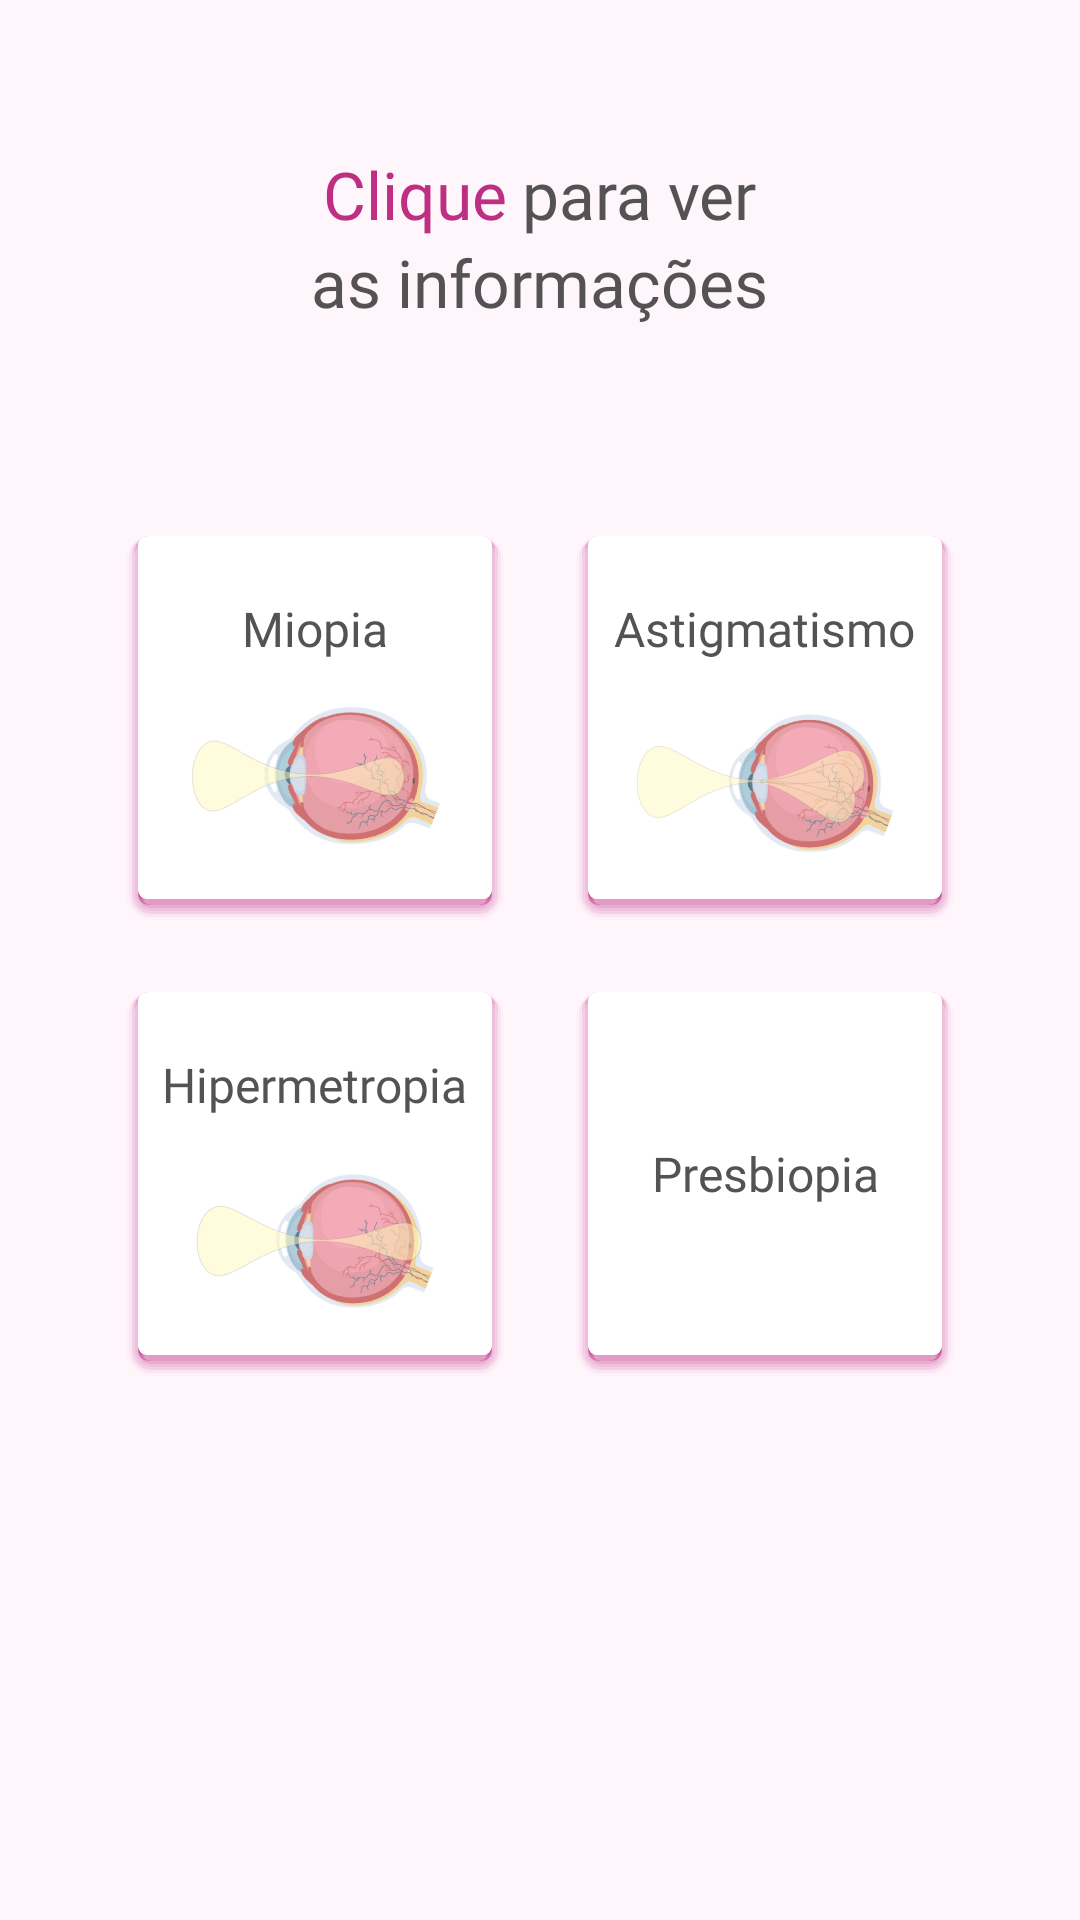

Produce the Android XML layout that renders to this screen, including the resource entries it uses.
<!-- AndroidManifest.xml: application theme Theme.VisaoDoBem -->
<!-- res/layout/fragment_ametropia.xml -->
<?xml version="1.0" encoding="utf-8"?>
<FrameLayout xmlns:android="http://schemas.android.com/apk/res/android"
    xmlns:tools="http://schemas.android.com/tools"
    android:layout_width="match_parent"
    android:layout_height="match_parent"
    tools:context=".ui.fragment.AmetropiaFragment"
    android:background="@color/pale_mauve_fff6fc">

    <LinearLayout
        android:layout_width="match_parent"
        android:layout_height="match_parent"
        android:orientation="vertical">

        <LinearLayout
            android:layout_width="wrap_content"
            android:layout_height="wrap_content"
            android:layout_gravity="center"
            android:layout_marginTop="50dp"
            android:orientation="horizontal">

            <TextView
                android:layout_width="wrap_content"
                android:layout_height="wrap_content"
                android:layout_marginRight="5dp"
                android:fontFamily="@font/opensans_bold"
                android:text="@string/clique"
                android:textColor="@color/dark_pink_be2f83"
                android:textSize="22sp" />

            <TextView
                android:layout_width="wrap_content"
                android:layout_height="wrap_content"
                android:fontFamily="@font/opensans_bold"
                android:text="para ver"
                android:textColor="@color/dirty_purple_545253"
                android:textSize="22sp" />
        </LinearLayout>

        <TextView
            android:layout_width="wrap_content"
            android:layout_height="wrap_content"
            android:layout_gravity="center"
            android:layout_marginBottom="70dp"
            android:fontFamily="@font/opensans_bold"
            android:text="@string/as_informa_es"
            android:textColor="@color/dirty_purple_545253"
            android:textSize="22sp" />

        <LinearLayout
            android:layout_width="match_parent"
            android:layout_height="128dp"
            android:layout_gravity="center_horizontal"
            android:layout_marginHorizontal="42dp"
            android:layout_marginBottom="24dp"
            android:orientation="horizontal">

            <RelativeLayout
                android:layout_width="match_parent"
                android:layout_height="match_parent"
                android:layout_gravity="center_vertical"
                android:layout_marginRight="12dp"
                android:layout_weight="1">

                <Button
                    android:id="@+id/btnMyopia"
                    android:layout_width="match_parent"
                    android:layout_height="match_parent"
                    android:background="@drawable/background_shadow_white_client" />

                <TextView
                    android:layout_width="wrap_content"
                    android:layout_height="wrap_content"
                    android:layout_centerHorizontal="true"
                    android:layout_marginTop="20dp"
                    android:fontFamily="@font/opensans_semi_bold"
                    android:text="@string/miopia"
                    android:textColor="@color/dirty_purple_545253"
                    android:textSize="16sp"
                    android:translationZ="50dp" />

                <ImageView
                    android:layout_width="wrap_content"
                    android:layout_height="wrap_content"
                    android:layout_alignParentBottom="true"
                    android:layout_centerHorizontal="true"
                    android:layout_marginBottom="20dp"
                    android:src="@drawable/mi_prancheta_2_2_x_2"
                    android:translationZ="50dp" />


            </RelativeLayout>

            <RelativeLayout
                android:layout_width="match_parent"
                android:layout_height="match_parent"
                android:layout_gravity="center_vertical"
                android:layout_marginLeft="12dp"
                android:layout_weight="1">

                <Button
                    android:id="@+id/btnAstigmatism"
                    android:layout_width="match_parent"
                    android:layout_height="match_parent"
                    android:background="@drawable/background_shadow_white_client" />

                <TextView
                    android:layout_width="wrap_content"
                    android:layout_height="wrap_content"
                    android:layout_centerHorizontal="true"
                    android:layout_marginTop="20dp"
                    android:fontFamily="@font/opensans_semi_bold"
                    android:text="@string/astigmatismo"
                    android:textColor="@color/dirty_purple_545253"
                    android:textSize="16sp"
                    android:translationZ="50dp" />

                <ImageView
                    android:layout_width="wrap_content"
                    android:layout_height="wrap_content"
                    android:layout_alignParentBottom="true"
                    android:layout_centerHorizontal="true"
                    android:layout_marginBottom="20dp"
                    android:src="@drawable/ast_prancheta_2_2_x_2"
                    android:translationZ="50dp" />


            </RelativeLayout>
        </LinearLayout>


        
        <LinearLayout
            android:layout_width="match_parent"
            android:layout_height="128dp"
            android:layout_gravity="center_horizontal"
            android:layout_marginHorizontal="42dp"
            android:layout_marginBottom="24dp"
            android:orientation="horizontal">

            <RelativeLayout
                android:layout_width="match_parent"
                android:layout_height="match_parent"
                android:layout_gravity="center_vertical"
                android:layout_marginRight="12dp"
                android:layout_weight="1">

                <Button
                    android:id="@+id/btnHyperopia"
                    android:layout_width="match_parent"
                    android:layout_height="match_parent"
                    android:background="@drawable/background_shadow_white_client" />

                <TextView
                    android:layout_width="wrap_content"
                    android:layout_height="wrap_content"
                    android:layout_centerHorizontal="true"
                    android:layout_marginTop="20dp"
                    android:fontFamily="@font/opensans_semi_bold"
                    android:text="@string/hipermetropia"
                    android:textColor="@color/dirty_purple_545253"
                    android:textSize="16sp"
                    android:translationZ="50dp" />

                <ImageView
                    android:layout_width="wrap_content"
                    android:layout_height="wrap_content"
                    android:layout_alignParentBottom="true"
                    android:layout_centerHorizontal="true"
                    android:layout_marginBottom="20dp"
                    android:src="@drawable/hip_prancheta_2_2_x_1"
                    android:translationZ="50dp" />


            </RelativeLayout>

            <RelativeLayout
                android:layout_width="match_parent"
                android:layout_height="match_parent"
                android:layout_gravity="center_vertical"
                android:layout_marginLeft="12dp"
                android:layout_weight="1">

                <Button
                    android:id="@+id/btnPresbyopia"
                    android:layout_width="match_parent"
                    android:layout_height="match_parent"
                    android:text="@string/presbiopia"
                    android:fontFamily="@font/opensans_semi_bold"
                    android:textSize="16sp"
                    android:textAllCaps="false"
                    android:textColor="@color/dirty_purple_545253"
                    android:background="@drawable/background_shadow_white_client" />

            </RelativeLayout>
        </LinearLayout>


    </LinearLayout>


</FrameLayout>
<!-- resources referenced by this layout -->
<resources>
  <color name="dark_pink_be2f83">#be2f83</color>
  <color name="dirty_purple_545253">#545253</color>
  <color name="pale_mauve_fff6fc">#fff6fc</color>
  <!-- drawable ast_prancheta_2_2_x_2: png bitmap (drawable-hdpi, 3300 bytes) -->
  <!-- drawable background_shadow_white_client: vector/xml drawable (drawable, 2064 chars, omitted) -->
  <!-- drawable hip_prancheta_2_2_x_1: png bitmap (drawable-hdpi, 2942 bytes) -->
  <!-- drawable mi_prancheta_2_2_x_2: png bitmap (drawable-hdpi, 3128 bytes) -->
  <string name="as_informa_es">as informações</string>
  <string name="astigmatismo">Astigmatismo</string>
  <string name="clique">Clique</string>
  <string name="hipermetropia">Hipermetropia</string>
  <string name="miopia">Miopia</string>
  <string name="presbiopia">Presbiopia</string>
  <style name="Theme.VisaoDoBem" parent="Theme.AppCompat.Light.NoActionBar">
          
          <item name="colorPrimary">@color/purple_500</item>
          <item name="colorPrimaryVariant">@color/purple_700</item>
          <item name="colorOnPrimary">@color/white</item>
          
          <item name="colorSecondary">@color/teal_200</item>
          <item name="colorSecondaryVariant">@color/teal_700</item>
          <item name="colorOnSecondary">@color/black</item>
          
          <item name="android:statusBarColor" tools:targetApi="l">?attr/colorPrimaryVariant</item>
          
          <item name="android:windowFullscreen">true</item>
      </style>
  <color name="purple_500">#FF6200EE</color>
  <color name="purple_700">#FF3700B3</color>
  <color name="white">#FFFFFFFF</color>
  <color name="teal_200">#FF03DAC5</color>
  <color name="teal_700">#FF018786</color>
  <color name="black">#FF000000</color>
</resources>
